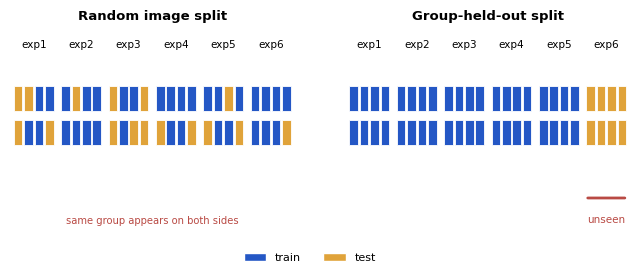

Reproduce this figure in Python. (Note: this script raises an exception after producing the figure.)
import matplotlib
matplotlib.use("Agg")
import matplotlib.pyplot as plt
from matplotlib.patches import Rectangle
import numpy as np
from pathlib import Path

OUT = Path("tileup/figures")
plt.rcParams.update({"font.family": "DejaVu Sans", "font.size": 8.5})

fig, axes = plt.subplots(1, 2, figsize=(8.0, 2.75), gridspec_kw={"wspace": 0.18})
rng = np.random.default_rng(3)

for ax, title, session_mode in zip(axes, ["Random image split", "Group-held-out split"], [False, True]):
    ax.set_xlim(0, 6.0)
    ax.set_ylim(0, 3.0)
    ax.axis("off")
    ax.set_title(title, fontsize=9.5, fontweight="bold", pad=4)
    for s in range(6):
        # session label
        ax.text(s + 0.5, 2.72, f"exp{s+1}", ha="center", va="center", fontsize=7.5)
        # 8 small crops per session
        for r in range(8):
            row, col = r // 4, r % 4
            x = s + 0.08 + col * 0.22
            y = 1.78 - row * 0.48
            if session_mode:
                test = (s == 5)
            else:
                test = rng.random() < 0.35
            color = "#e0a33a" if test else "#2457c5"
            ax.add_patch(Rectangle((x, y), 0.18, 0.36, facecolor=color, edgecolor="white", linewidth=0.6))
    # bracket / label
    if session_mode:
        ax.annotate("", xy=(5.05, 0.55), xytext=(5.95, 0.55),
                    arrowprops=dict(arrowstyle="-", color="#b94a44", lw=2))
        ax.text(5.5, 0.32, "unseen", ha="center", va="top", fontsize=7.5, color="#b94a44")
    else:
        ax.text(3.0, 0.30, "same group appears on both sides", ha="center", va="top",
                fontsize=7.2, color="#b94a44")

# one shared legend
handles = [Rectangle((0,0),1,1, facecolor="#2457c5", edgecolor="white"),
           Rectangle((0,0),1,1, facecolor="#e0a33a", edgecolor="white")]
fig.legend(handles, ["train", "test"], loc="lower center", ncol=2, frameon=False,
           bbox_to_anchor=(0.5, -0.02), fontsize=8)
plt.tight_layout()
plt.savefig(OUT / "fig_split_protocol.png", dpi=240, bbox_inches="tight", facecolor="white")
print("saved", OUT / "fig_split_protocol.png")
